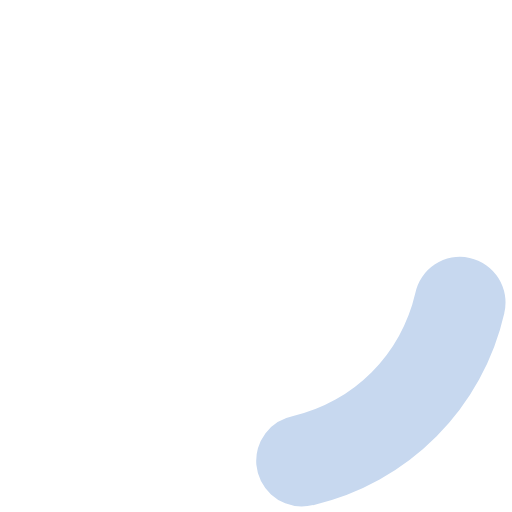
t = 0.00 s
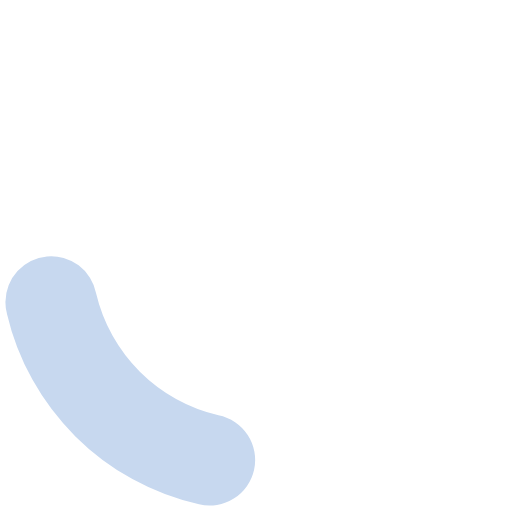
t = 0.30 s
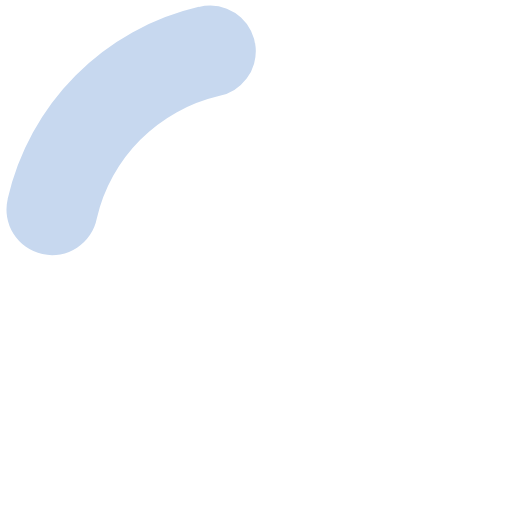
t = 0.60 s
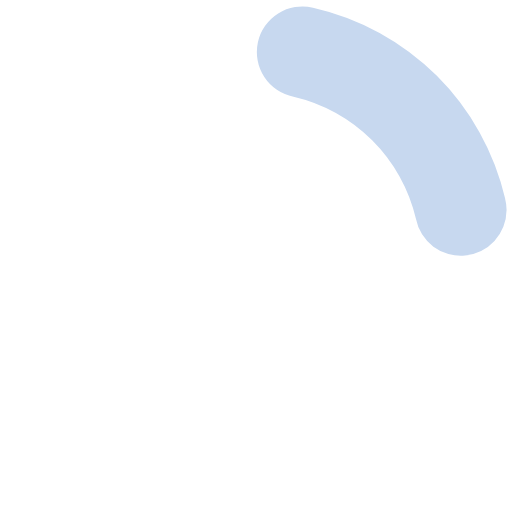
t = 0.90 s

The animated SVG that drew these frames (rendered in a browser with its animation timeline set to each time). Animation: 1 SMIL element (animateTransform=1); one cycle of 1.20 s, repeats indefinitely.

<?xml version="1.0" encoding="UTF-8" standalone="no"?><svg xmlns:svg="http://www.w3.org/2000/svg" xmlns="http://www.w3.org/2000/svg" xmlns:xlink="http://www.w3.org/1999/xlink" version="1.0" width="28px" height="28px" viewBox="0 0 128 128" xml:space="preserve"><g><path d="M75.4 126.63a11.43 11.43 0 0 1-2.1-22.65 40.9 40.9 0 0 0 30.5-30.6 11.4 11.4 0 1 1 22.27 4.87h.02a63.77 63.77 0 0 1-47.8 48.05v-.02a11.38 11.38 0 0 1-2.93.37z" fill="#c7d8ef" fill-opacity="1"/><animateTransform attributeName="transform" type="rotate" from="0 64 64" to="360 64 64" dur="1200ms" repeatCount="indefinite"></animateTransform></g></svg>
